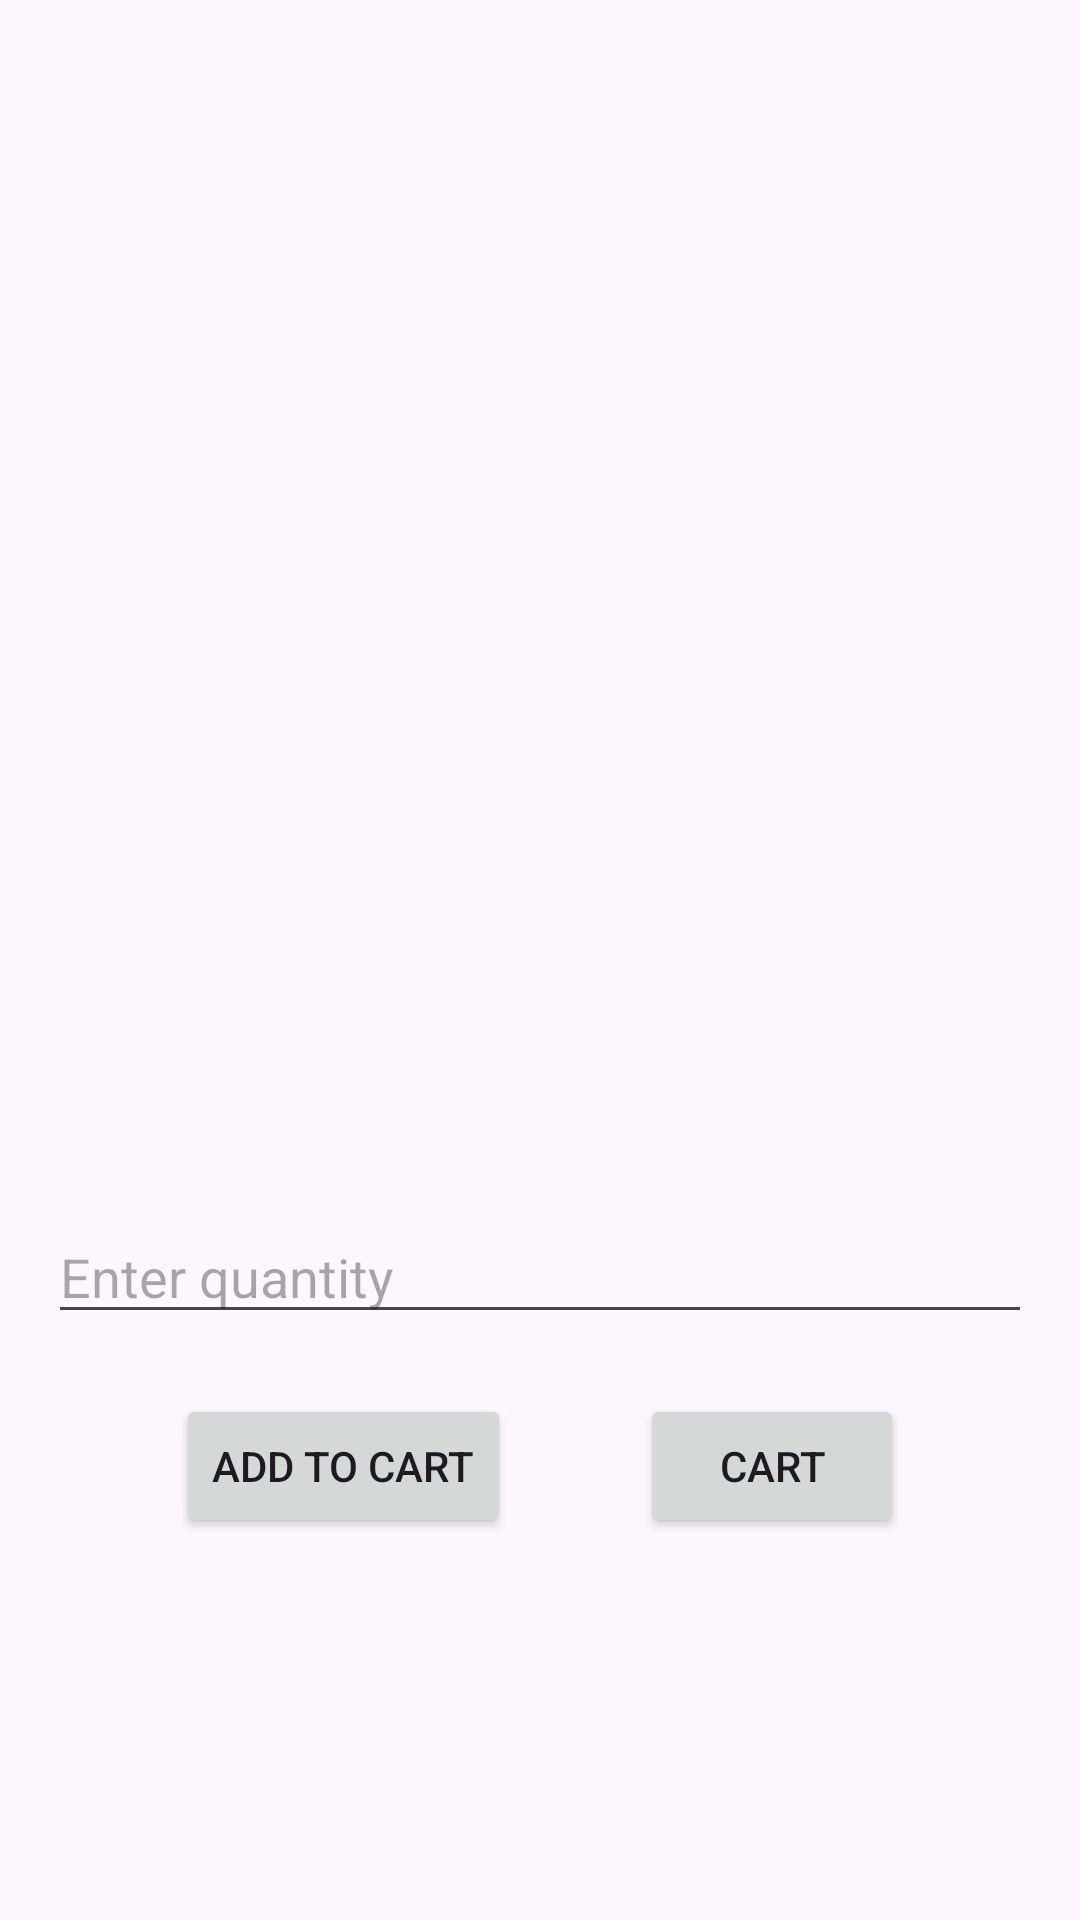

Reconstruct the res/layout file that produces this screen, plus the resources it refers to.
<!-- AndroidManifest.xml: application theme Theme.Final_Exer_1_APPDEV -->
<!-- res/layout/fragment_product__details.xml -->
<?xml version="1.0" encoding="utf-8"?>
<LinearLayout xmlns:android="http://schemas.android.com/apk/res/android"
    xmlns:app="http://schemas.android.com/apk/res-auto"
    android:layout_width="match_parent"
    android:layout_height="match_parent"
    android:orientation="vertical"
    android:padding="16dp">

    
    <ImageView
        android:id="@+id/detailImage"
        android:layout_width="200dp"
        android:layout_height="200dp"
        android:layout_gravity="center"
        android:scaleType="centerCrop" />

    
    <TextView
        android:id="@+id/detailName"
        android:layout_width="wrap_content"
        android:layout_height="wrap_content"
        android:textSize="20sp"
        android:textStyle="bold"
        android:layout_marginTop="10dp"/>

    
    <TextView
        android:id="@+id/detailPrice"
        android:layout_width="wrap_content"
        android:layout_height="wrap_content"
        android:textSize="18sp"
        android:layout_marginTop="5dp"/>

    
    <TextView
        android:id="@+id/detailDescription"
        android:layout_width="wrap_content"
        android:layout_height="wrap_content"
        android:layout_marginTop="10dp"/>

    
    <androidx.constraintlayout.widget.ConstraintLayout
        android:layout_width="match_parent"
        android:layout_height="wrap_content"
        android:layout_marginTop="20dp">

        

        

        <EditText
            android:id="@+id/quantityInput"
            android:layout_width="0dp"
            android:layout_height="wrap_content"
            android:layout_marginTop="72dp"
            android:ems="10"
            android:hint="Enter quantity"
            android:inputType="number"
            app:layout_constraintEnd_toEndOf="parent"
            app:layout_constraintHorizontal_bias="0.0"
            app:layout_constraintStart_toStartOf="parent"
            app:layout_constraintTop_toTopOf="parent" />

        <Button
            android:id="@+id/addcartbtn"
            android:layout_width="wrap_content"
            android:layout_height="wrap_content"
            android:layout_marginTop="20dp"
            android:text="Add to Cart"
            app:layout_constraintEnd_toStartOf="@id/gotocartbtn"
            app:layout_constraintStart_toStartOf="parent"
            app:layout_constraintTop_toBottomOf="@id/quantityInput" />

        
        <Button
            android:id="@+id/gotocartbtn"
            android:layout_width="wrap_content"
            android:layout_height="wrap_content"
            android:layout_marginTop="20dp"
            android:text="Cart"
            app:layout_constraintEnd_toEndOf="parent"
            app:layout_constraintStart_toEndOf="@id/addcartbtn"
            app:layout_constraintTop_toBottomOf="@id/quantityInput" />

    </androidx.constraintlayout.widget.ConstraintLayout>

</LinearLayout>
<!-- resources referenced by this layout -->
<resources>
  <style name="Theme.Final_Exer_1_APPDEV" parent="Base.Theme.Final_Exer_1_APPDEV" />
  <style name="Base.Theme.Final_Exer_1_APPDEV" parent="Theme.Material3.DayNight.NoActionBar">
          
          
      </style>
</resources>
